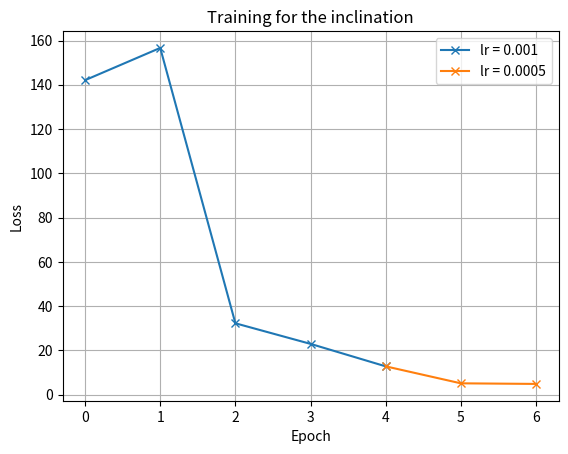
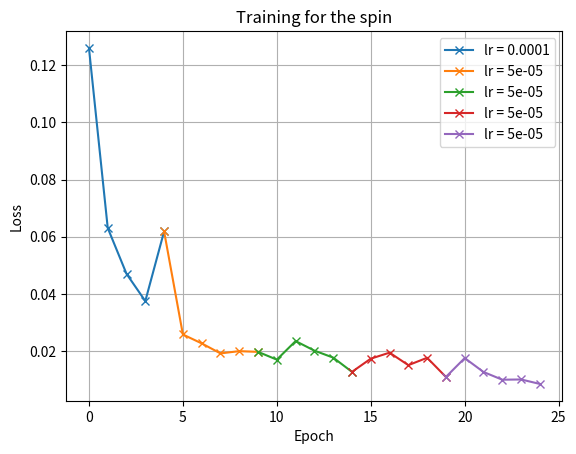

The matplotlib source for these figures, in order:
import matplotlib.pyplot as plt


inc = [(1e-3, [142.08545349121093, 156.6527719116211, 32.26609363555908, 22.96394214630127, 12.815270881652832]),
      (5e-4, [5.147163772583008, 4.876178760528564])]
a = [(0.0001, [0.12602781905577734, 0.0630573071539402, 0.04700910901794067, 0.037491314113140106, 0.061848482833458826]), (5e-05, [0.025803891225503042, 0.022690358786628798, 0.019188777901805364, 0.01997427255488359, 0.019721412314818457]), (5e-05, [0.017003912192124587, 0.023497343206634887, 0.020150284067942545, 0.01771123893558979, 0.012730516636600861]), (5e-05, [0.017344059207691595, 0.01944507171328251, 0.015071919832665186, 0.017653099476144865, 0.010951099917292595]), (5e-05, [0.017546274197789338, 0.012683345076556388, 0.009985216069393434, 0.010065325249273043, 0.00850997671771508])]


def plot(l, name):
    c = 0
    last = None
    for lr, loss in l:
        length = len(loss)
        if last is None:
            plt.plot(list(range(c, c + length)), loss, "x-", label=f"lr = {lr}")
        else:
            plt.plot(list(range(c - 1, c + length)), [last] + loss, "x-", label=f"lr = {lr}")
        c += length
        last = loss[-1]

    plt.xlabel("Epoch")
    plt.ylabel("Loss")
    plt.title(f"Training for the {name}")
    plt.grid()
    plt.legend()
    plt.show()

plot(inc, "inclination")
plot(a, "spin")
